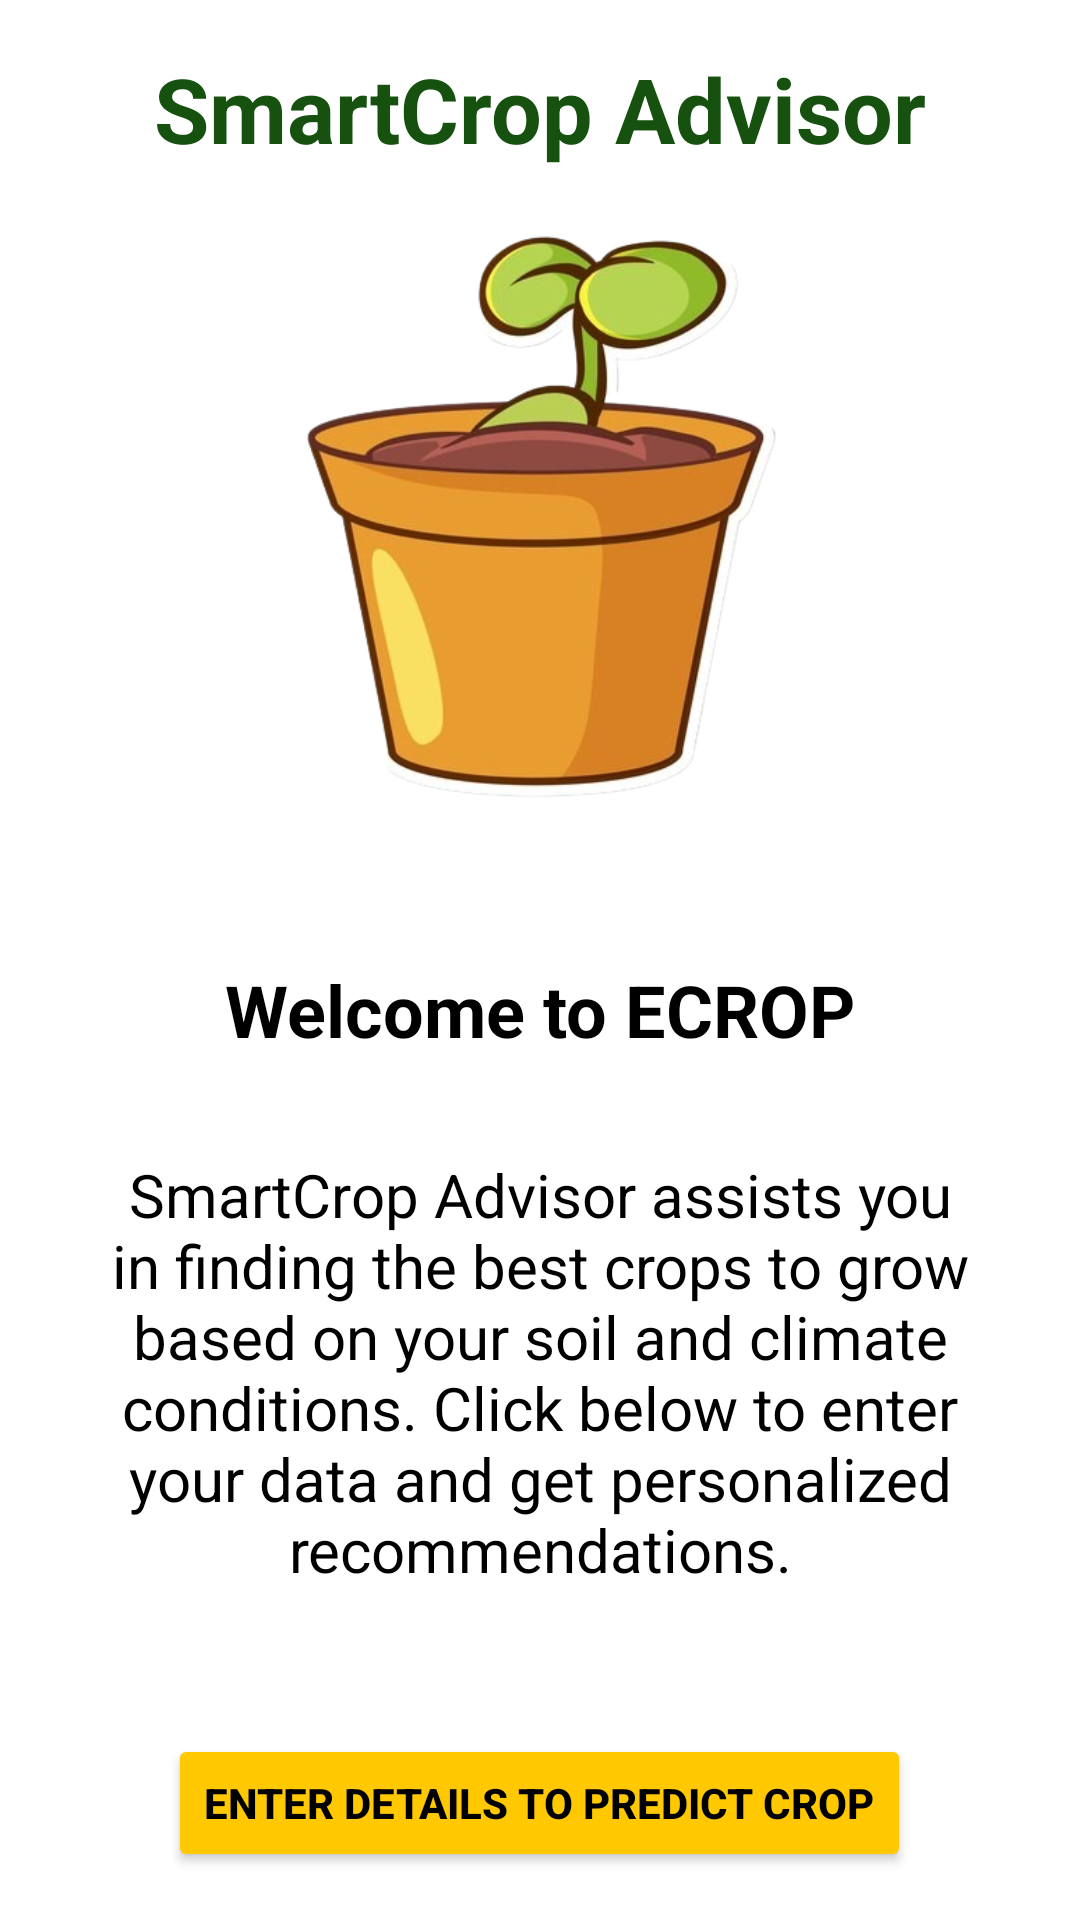

Here is an Android app screen rendered from its layout file. Give the layout XML and the strings, colors and styles it references.
<!-- AndroidManifest.xml: application theme Theme.ECROP -->
<!-- res/layout/activity_homepage.xml -->
<?xml version="1.0" encoding="utf-8"?>
<RelativeLayout xmlns:android="http://schemas.android.com/apk/res/android"
    xmlns:tools="http://schemas.android.com/tools"
    android:layout_width="match_parent"
    android:layout_height="match_parent"
    android:padding="16dp"
    android:gravity="center"
    android:background="@color/white"
    tools:context=".Homepage">

    <TextView
        android:id="@+id/title"
        android:layout_width="wrap_content"
        android:layout_height="wrap_content"
        android:text="SmartCrop Advisor"
        android:textSize="30sp"
        android:textStyle="bold"
        android:textColor="@color/green"
        android:layout_alignParentTop="true"
        android:layout_centerHorizontal="true"
        android:elevation="1dp"/>

    <ImageView
        android:id="@+id/logo_image"
        android:layout_width="200dp"
        android:layout_height="200dp"
        android:layout_below="@id/title"
        android:layout_centerHorizontal="true"
        android:layout_marginTop="16dp"
        android:src="@drawable/logo"
        android:contentDescription="logo_image"
        android:layout_marginBottom="16dp"/>

    <TextView
        android:id="@+id/tv_welcome"
        android:layout_width="wrap_content"
        android:layout_height="wrap_content"
        android:text="@string/welcome_to_ecrop"
        android:textSize="24sp"
        android:textStyle="bold"
        android:textColor="@android:color/black"
        android:layout_below="@id/logo_image"
        android:layout_centerHorizontal="true"
        android:layout_marginTop="32dp"
        android:elevation="1dp"/>

    <TextView
        android:id="@+id/tv_info"
        android:layout_width="wrap_content"
        android:layout_height="wrap_content"
        android:text="SmartCrop Advisor assists you in finding the best crops to grow based on your soil and climate conditions. Click below to enter your data and get personalized recommendations."
        android:textSize="20sp"
        android:textColor="@android:color/black"
        android:layout_below="@id/tv_welcome"
        android:layout_centerHorizontal="true"
        android:layout_marginTop="16dp"
        android:padding="16dp"
        android:background="@android:color/transparent"
        android:gravity="center"
        android:elevation="1dp"/>

    <Button
        android:id="@+id/btn_inpt_data"
        android:layout_width="wrap_content"
        android:layout_height="wrap_content"
        android:text="Enter details to predict crop"
        android:backgroundTint="@color/yellow"
        android:textColor="@android:color/black"
        android:layout_below="@id/tv_info"
        android:textStyle="bold"
        android:layout_centerHorizontal="true"
        android:layout_marginTop="32dp"
        android:elevation="1dp"/>
</RelativeLayout>
<!-- resources referenced by this layout -->
<resources>
  <color name="green">#16510F</color>
  <color name="white">#FFFFFF</color>
  <color name="yellow">#ffc801</color>
  <!-- drawable logo: png bitmap (drawable, 124537 bytes) -->
  <string name="welcome_to_ecrop">Welcome to ECROP</string>
  <style name="Theme.ECROP" parent="Base.Theme.ECROP" />
  <style name="Base.Theme.ECROP" parent="Theme.Material3.DayNight.NoActionBar">
          
          
      </style>
</resources>
